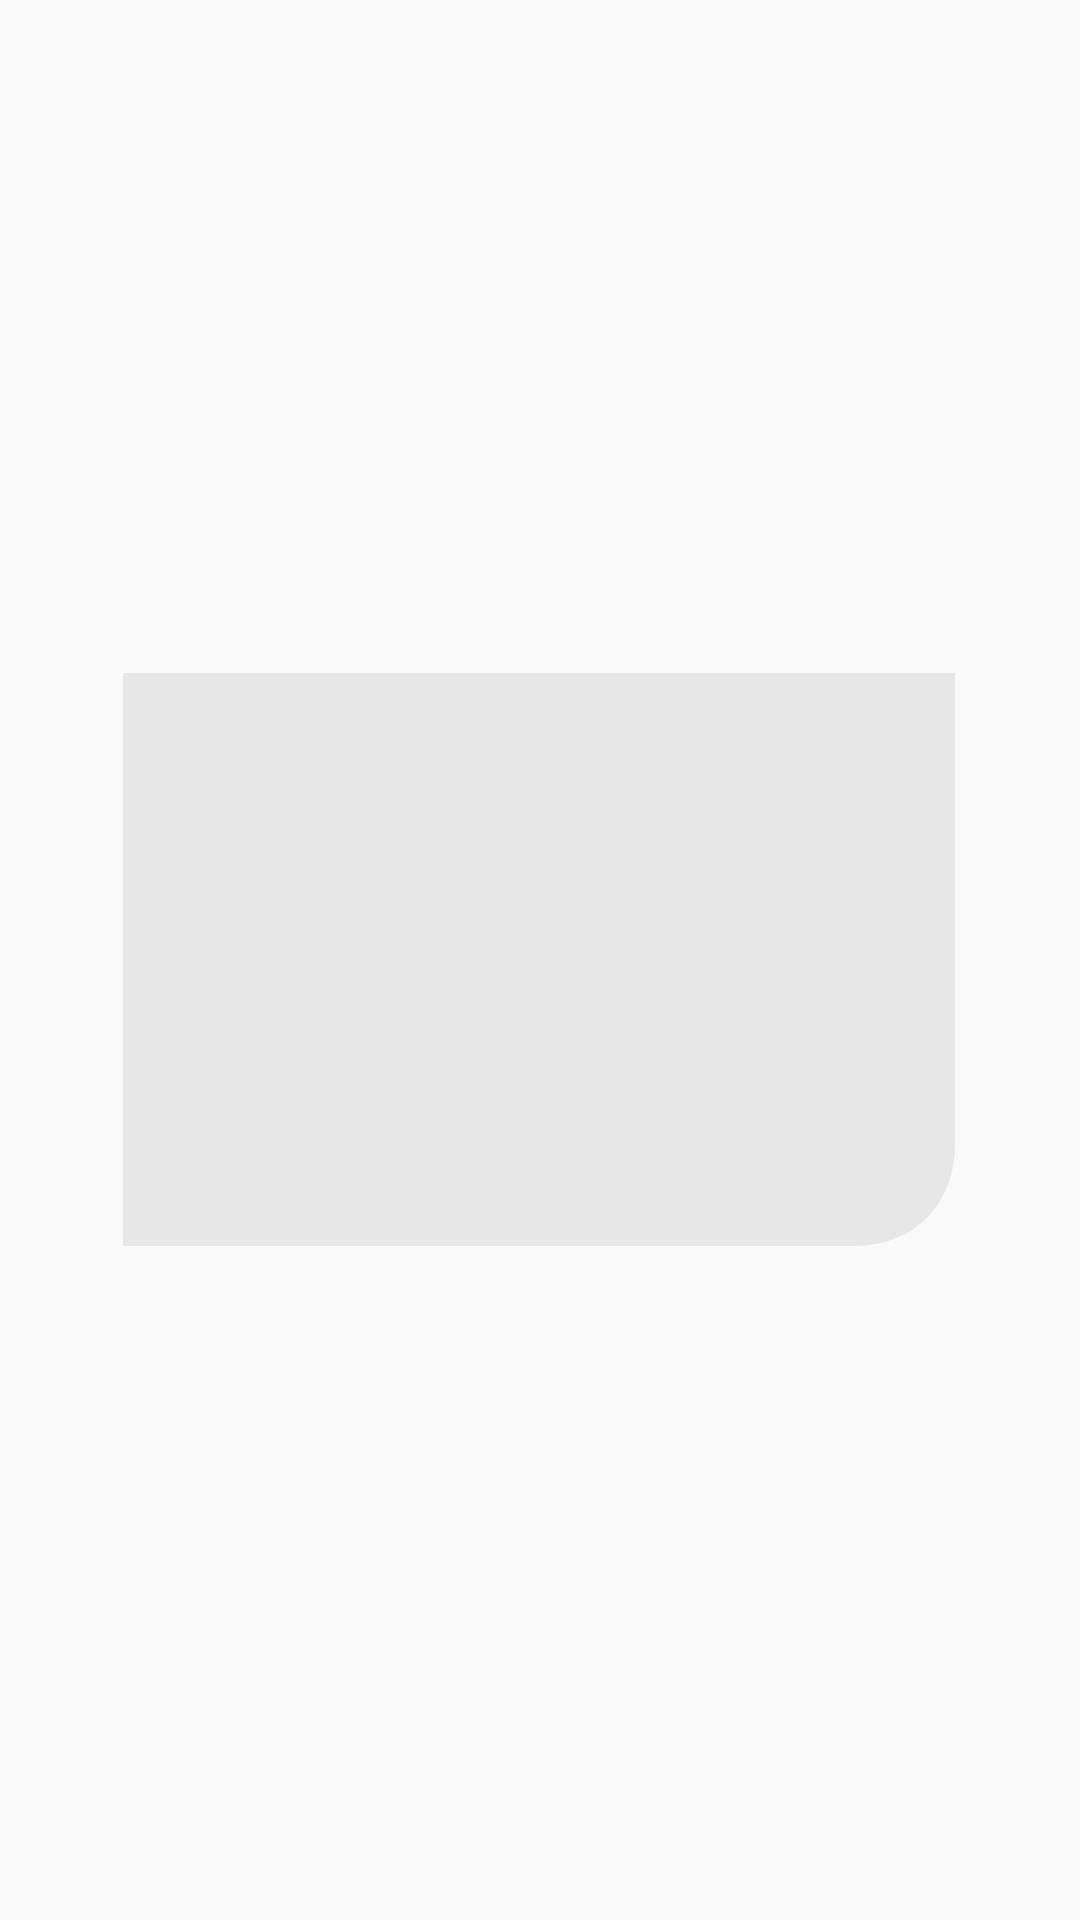

Layout XML and referenced resources for this Android screen:
<!-- AndroidManifest.xml: activity theme AppTheme.NoActionBar -->
<!-- res/layout/fragment_alert.xml -->
<?xml version="1.0" encoding="utf-8"?>
<RelativeLayout xmlns:android="http://schemas.android.com/apk/res/android"
    xmlns:tools="http://schemas.android.com/tools"
    android:orientation="vertical" android:layout_width="match_parent"
    android:layout_height="match_parent"
    tools:ignore="MissingPrefix" >

    <LinearLayout
        android:layout_width="wrap_content"
        android:layout_height="wrap_content"
        android:orientation="vertical"
        android:layout_centerVertical="true"
        android:layout_centerHorizontal="true"
        android:background="@drawable/bgalerta"
        android:id="@+id/alerta_container">

    </LinearLayout>

</RelativeLayout>
<!-- resources referenced by this layout -->
<resources>
  <!-- drawable bgalerta: png bitmap (drawable-mdpi, 831 bytes) -->
  <style name="AppTheme.NoActionBar">
          <item name="windowActionBar">false</item>
          <item name="windowNoTitle">true</item>
      </style>
</resources>
